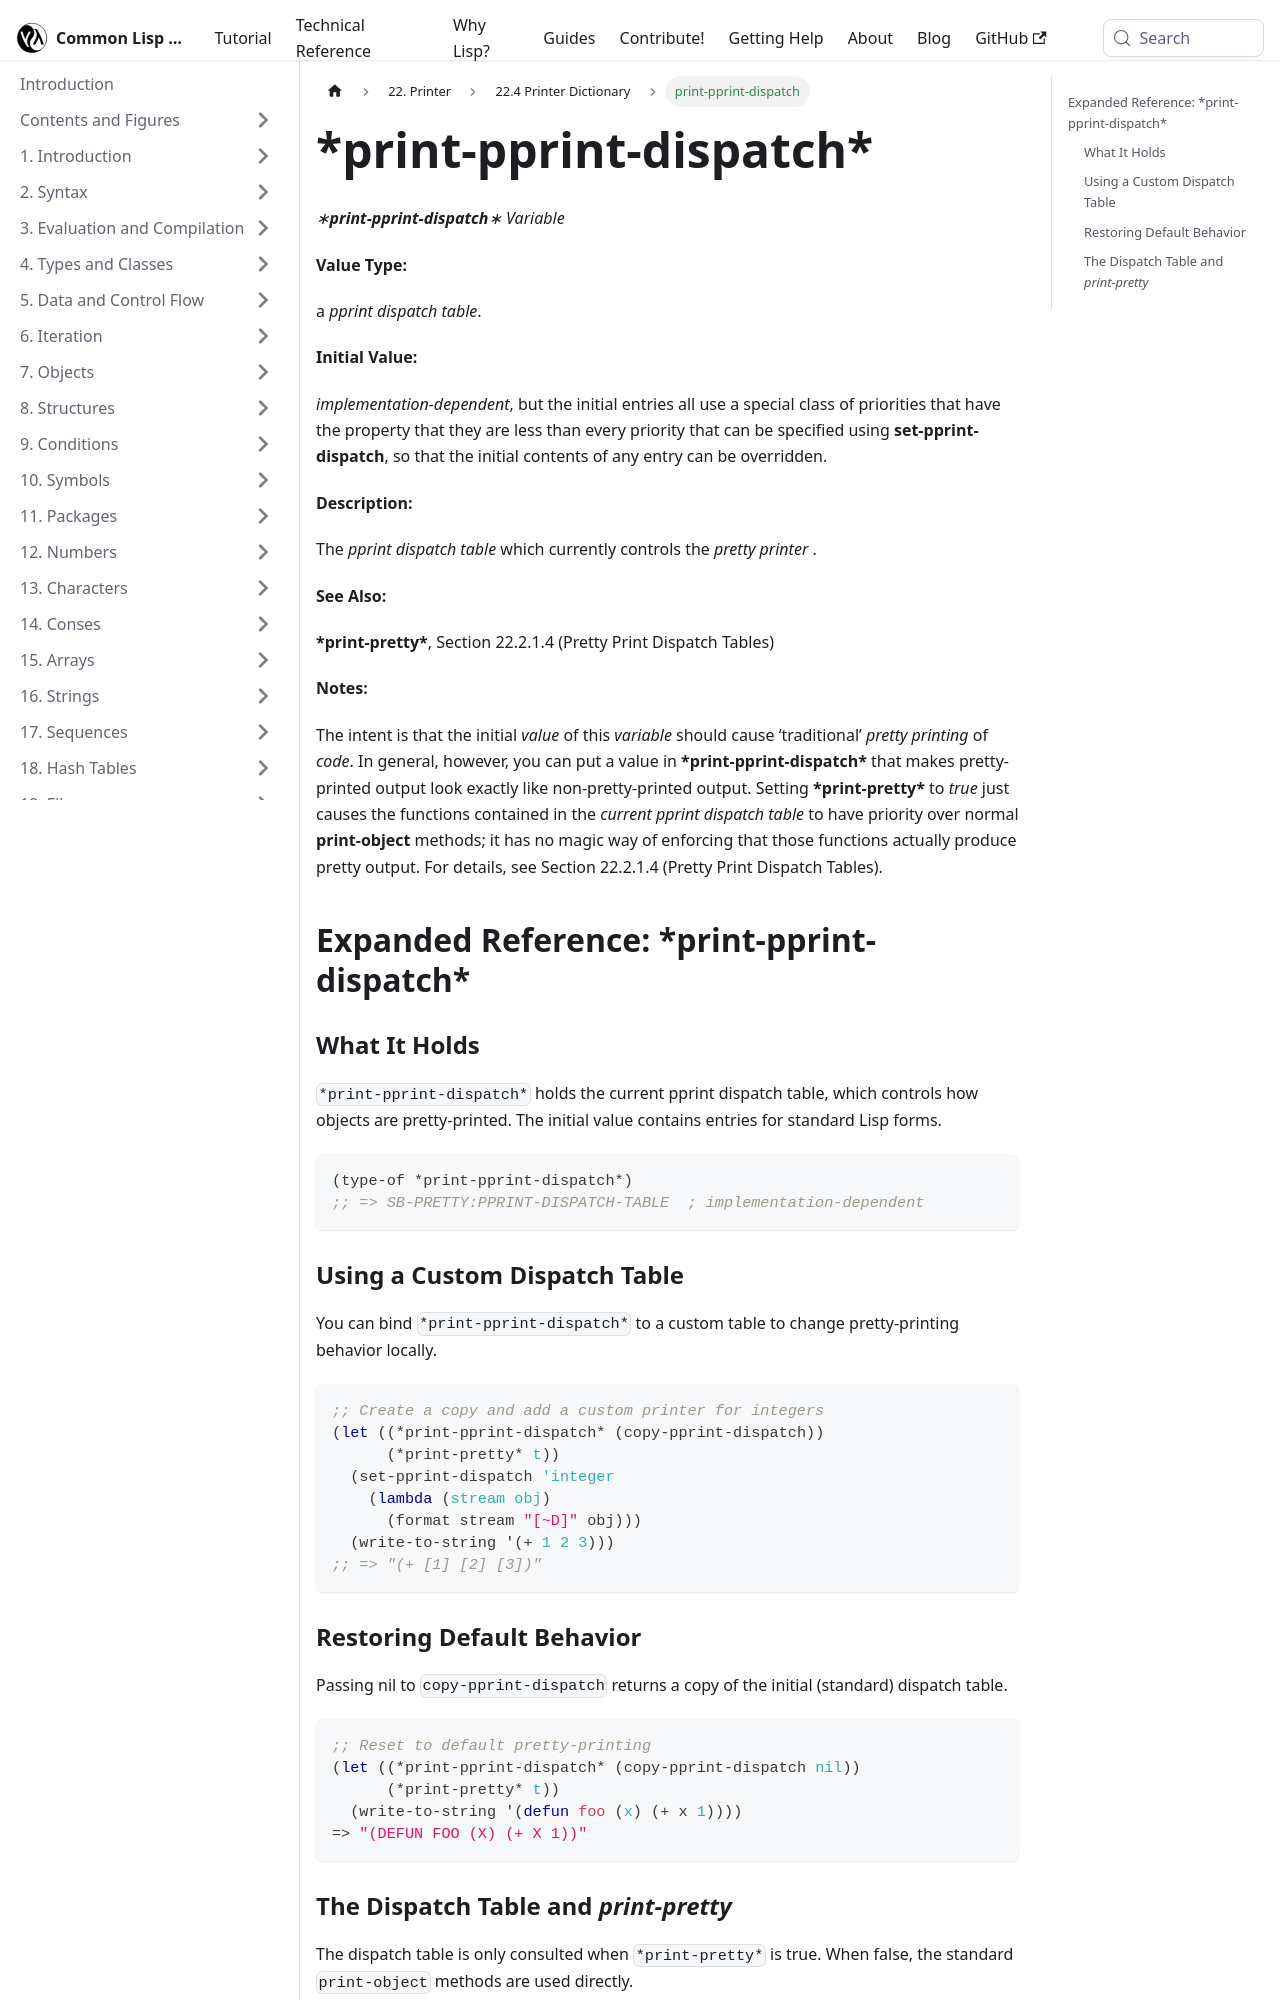

repository: lisp-docs/cl-language-reference · page: chap-22/cc-e-dictionary/print-pprint-dispatch_variable.html · generator: docusaurus

---
title: "print-pprint-dispatch"
---

# \*print-pprint-dispatch\*

import PrintPprintDispatchVariable from './_print-pprint-dispatch_variable.md';

<PrintPprintDispatchVariable />

## Expanded Reference: \*print-pprint-dispatch\*

### What It Holds

`*print-pprint-dispatch*` holds the current pprint dispatch table, which controls how objects are pretty-printed. The initial value contains entries for standard Lisp forms.

```lisp
(type-of *print-pprint-dispatch*)
;; => SB-PRETTY:PPRINT-DISPATCH-TABLE  ; implementation-dependent
```

### Using a Custom Dispatch Table

You can bind `*print-pprint-dispatch*` to a custom table to change pretty-printing behavior locally.

```lisp
;; Create a copy and add a custom printer for integers
(let ((*print-pprint-dispatch* (copy-pprint-dispatch))
      (*print-pretty* t))
  (set-pprint-dispatch 'integer
    (lambda (stream obj)
      (format stream "[~D]" obj)))
  (write-to-string '(+ 1 2 3)))
;; => "(+ [1] [2] [3])"
```
